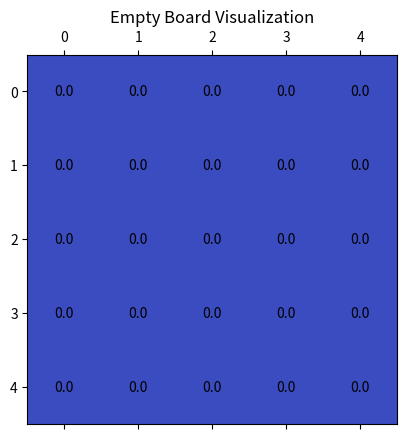

Here is the Python script that generated this plot:
import matplotlib.pyplot as plt
import numpy as np

# Creating an empty board with default dimensions 5x5
m, n = 5, 5
board_array = np.zeros((m, n))

# Plotting the empty board
fig, ax = plt.subplots()
cax = ax.matshow(board_array, cmap='coolwarm')

# Adding grid lines to distinguish fields
for (i, j), val in np.ndenumerate(board_array):
    ax.text(j, i, f'{val}', ha='center', va='center', color='black')

# Setting tick labels
ax.set_xticklabels([''] + list(range(n)))
ax.set_yticklabels([''] + list(range(m)))

plt.title('Empty Board Visualization')
plt.show()

